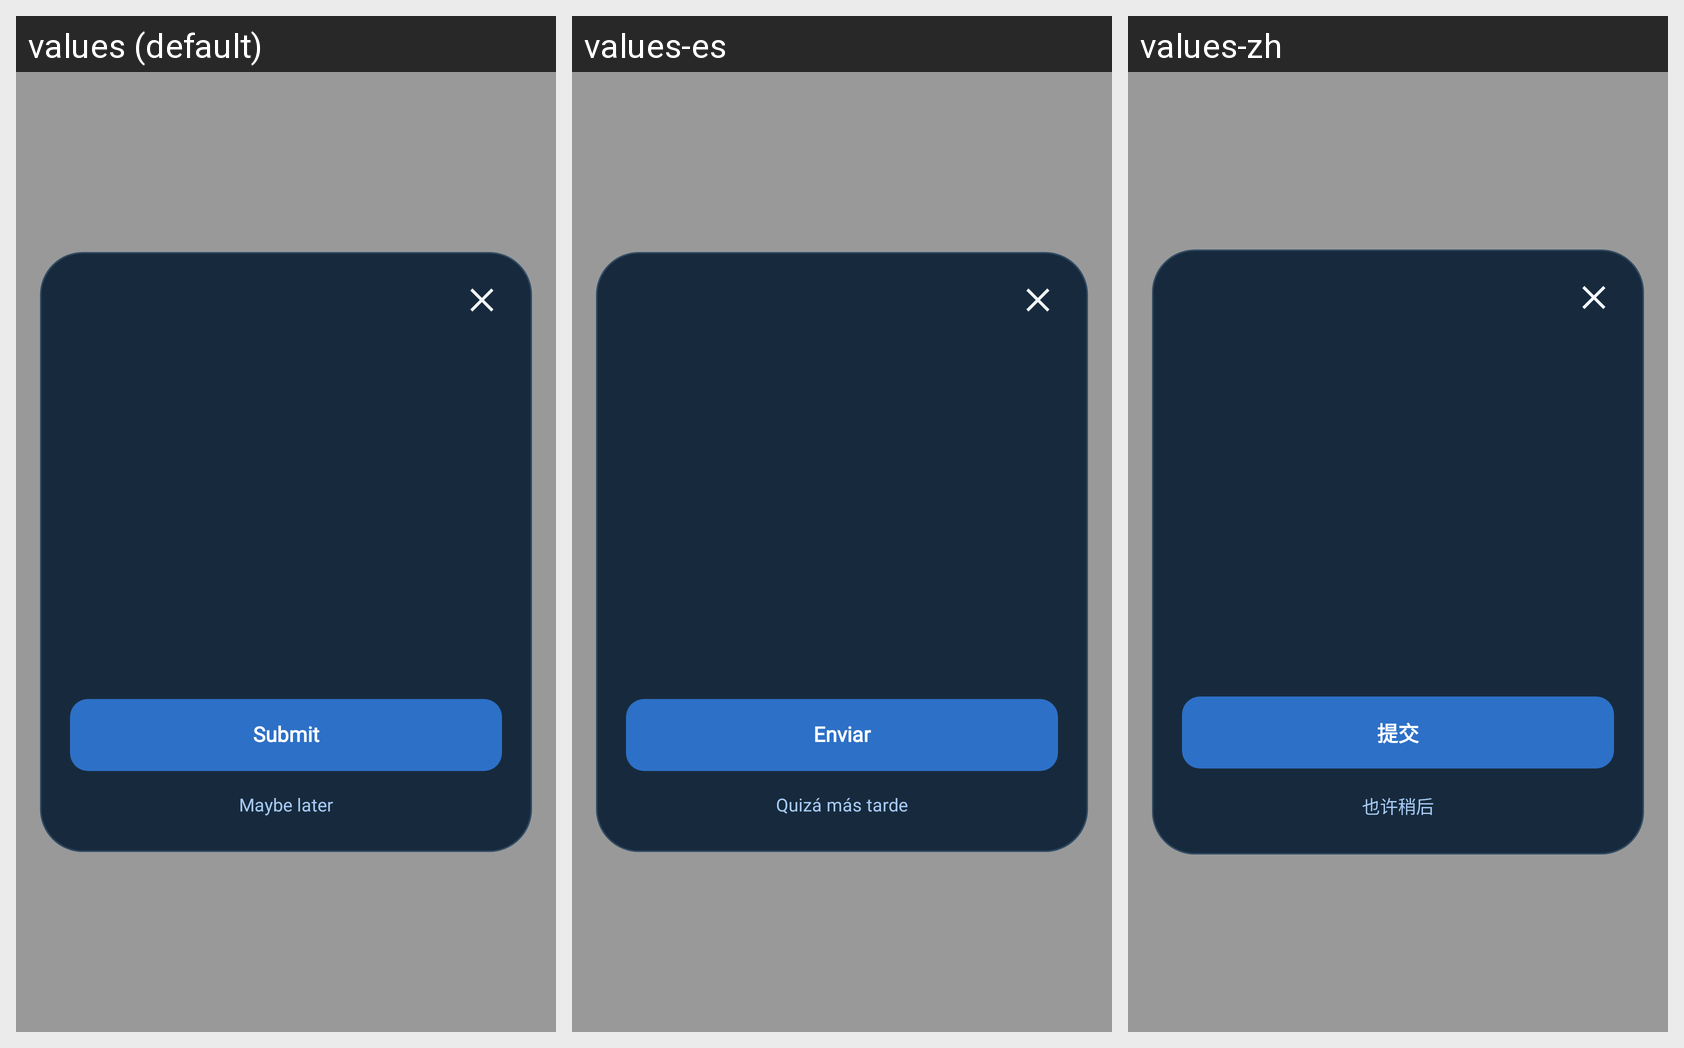

Locale-by-locale string values for the Android screen shown in this grid:
Android screen res/layout/activity_rate_app.xml rendered under 3 locales, left to right: values (default), values-es, values-zh. Device: Nexus 5 (rendered at 1080×1920; each locale shown at half size, 540×960, under a caption strip naming it); theme Theme.RateDialog.
Other locales in the repository, not shown: values-ar, values-de, values-fr, values-hi, values-ja, values-ko, values-pt, values-ru, values-vi.
Strings drawn on this screen, with the default value and each locale's value (text and hints the layout hard-codes, and strings that could not be matched under every locale, appear in the picture but are not listed):

rate_submit
  values: Submit
  values-es: Enviar
  values-zh: 提交

rate_maybe_later
  values: Maybe later
  values-es: Quizá más tarde
  values-zh: 也许稍后
